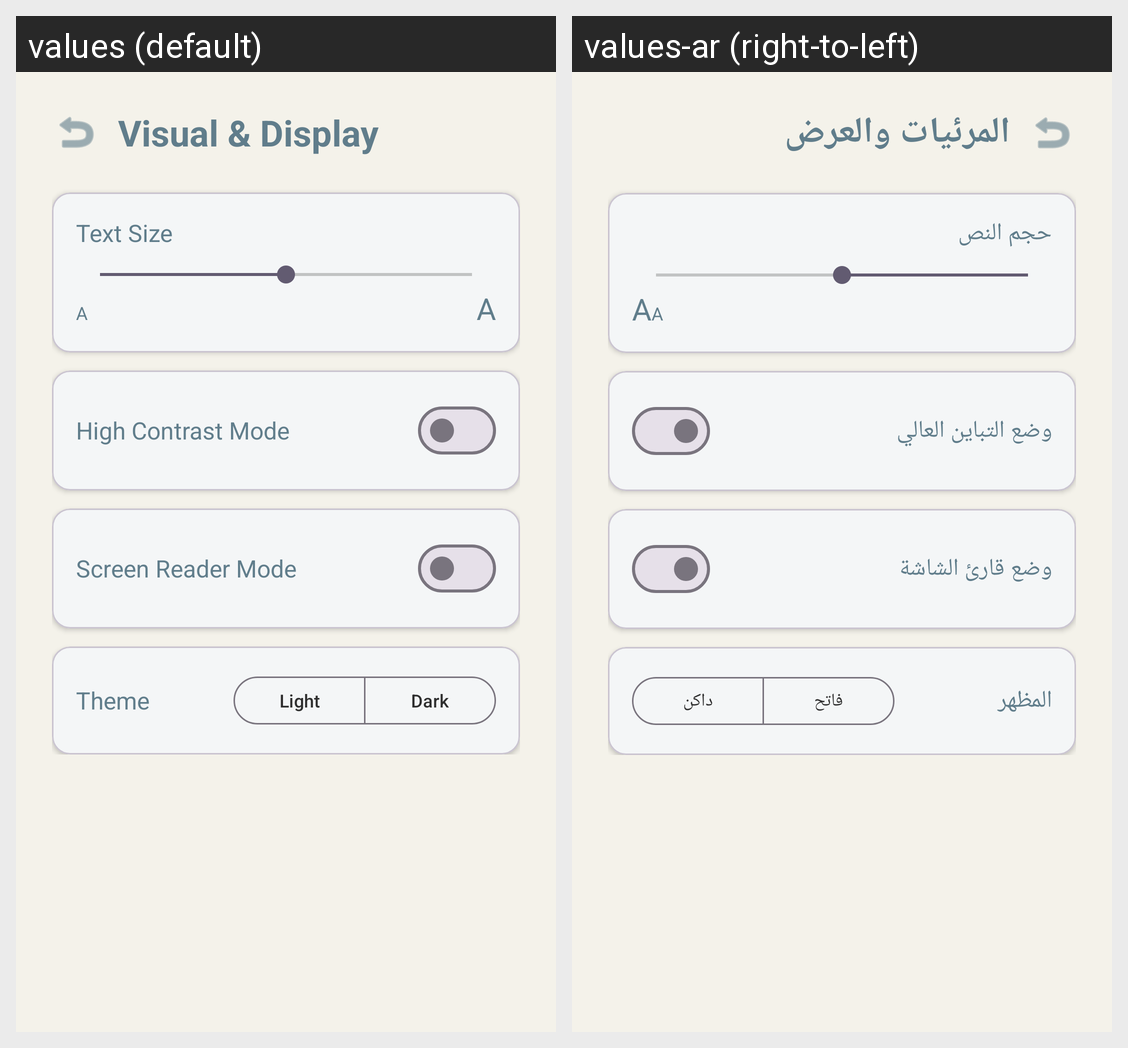

This grid shows one Android layout under two languages. Give, for every string resource on the screen, its name, the default text and each shown locale's text.
Android screen res/layout/fragment_visual_display.xml rendered under 2 locales, left to right: values (default), values-ar (right-to-left). Device: Nexus 5 (rendered at 1080×1920; each locale shown at half size, 540×960, under a caption strip naming it); theme Theme.Edubridge.
Strings drawn on this screen, with the default value and each locale's value (text and hints the layout hard-codes, and strings that could not be matched under every locale, appear in the picture but are not listed):

visual_display_title
  values: Visual & Display
  values-ar: المرئيات والعرض

text_size
  values: Text Size
  values-ar: حجم النص

high_contrast_mode
  values: High Contrast Mode
  values-ar: وضع التباين العالي

screen_reader_mode
  values: Screen Reader Mode
  values-ar: وضع قارئ الشاشة

theme
  values: Theme
  values-ar: المظهر

theme_light
  values: Light
  values-ar: فاتح

theme_dark
  values: Dark
  values-ar: داكن
